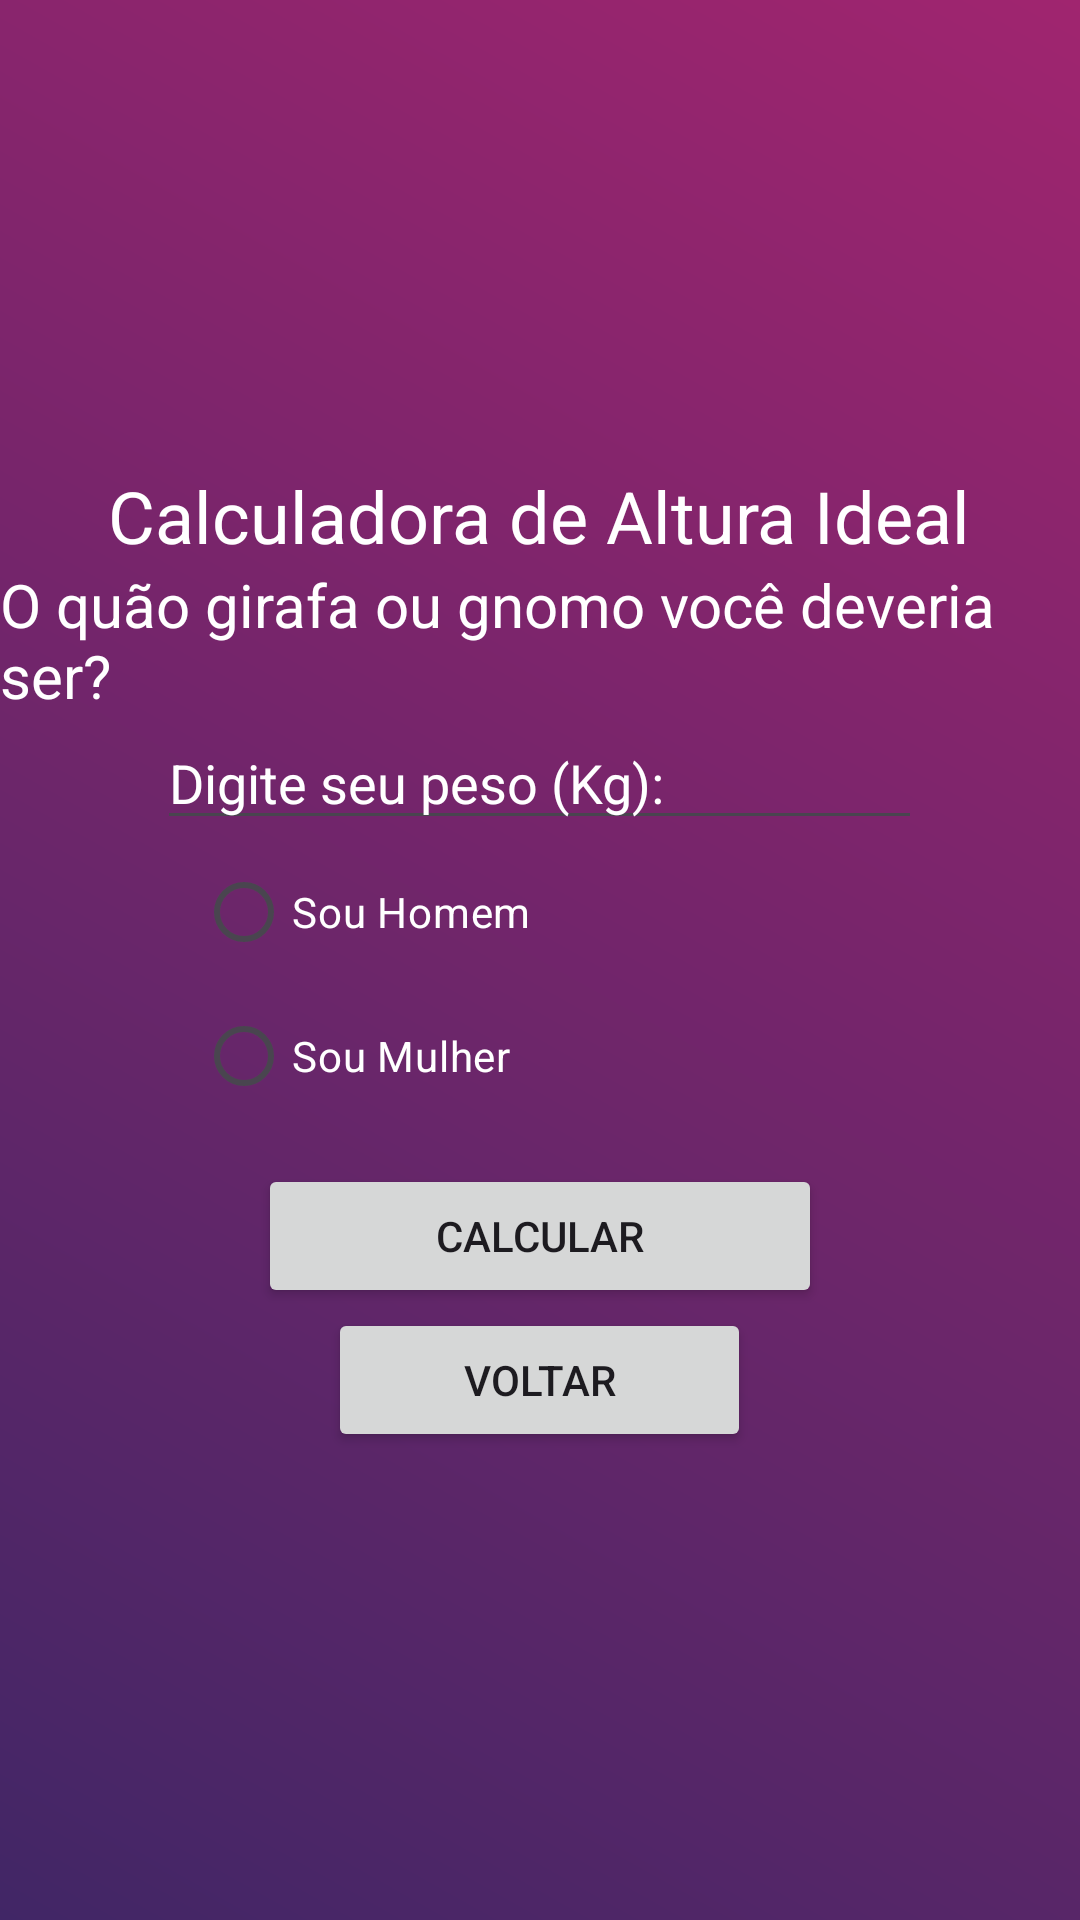

This screen was rendered from an Android layout file. Write that file and the resources it references.
<!-- AndroidManifest.xml: application theme Theme.FitCalcApp -->
<!-- res/layout/calculadora_altura_ideal.xml -->
<?xml version="1.0" encoding="utf-8"?>
<LinearLayout xmlns:android="http://schemas.android.com/apk/res/android"
    android:id="@+id/calc_altura"
    android:layout_width="match_parent"
    android:layout_height="match_parent"
    android:orientation="vertical"
    android:gravity="center"
    android:background="@drawable/gradient_animation">

    <TextView
        android:layout_width="wrap_content"
        android:layout_height="wrap_content"
        android:text="Calculadora de Altura Ideal"
        android:textSize="24sp"
        android:textColor="@color/white" />

    <TextView
        android:layout_width="wrap_content"
        android:layout_height="wrap_content"
        android:textSize="20sp"
        android:text="O quão girafa ou gnomo você deveria ser?"
        android:textColor="@color/white" />

    <EditText
        android:id="@+id/TextPesoTelaAltura"
        android:layout_width="255dp"
        android:layout_height="wrap_content"
        android:ems="10"
        android:textColor="@color/white"
        android:inputType="text"
        android:text="Digite seu peso (Kg):" />

    <RadioGroup
        android:id="@+id/alturaOptions"
        android:layout_width="229dp"
        android:layout_height="108dp">

        <RadioButton
            android:textColor="@color/white"
            android:id="@+id/radioButtonHomemTelaAltura"
            android:layout_width="match_parent"
            android:layout_height="wrap_content"
            android:text="Sou Homem" />

        <RadioButton
            android:textColor="@color/white"
            android:id="@+id/radioButtonMulherTelaAltura"
            android:layout_width="match_parent"
            android:layout_height="wrap_content"
            android:text="Sou Mulher" />
    </RadioGroup>

    <Button
        android:id="@+id/buttonCalcularAlturaPage"
        android:layout_width="188dp"
        android:layout_height="wrap_content"
        android:text="Calcular" />

    <Button
        android:id="@+id/buttonVoltarAlturaPage"
        android:layout_width="141dp"
        android:layout_height="wrap_content"
        android:text="Voltar" />
</LinearLayout>
<!-- resources referenced by this layout -->
<resources>
  <color name="white">#FFFFFFFF</color>
  <!-- drawable gradient_animation (drawable) -->
  <?xml version="1.0" encoding="utf-8"?>
  <layer-list xmlns:android="http://schemas.android.com/apk/res/android">
      <item>
          <shape>
              <gradient
                  android:startColor="#412666"
                  android:endColor="#A0256F"
                  android:angle="45" />
          </shape>
      </item>
  </layer-list>
  <style name="Theme.FitCalcApp" parent="Base.Theme.FitCalcApp" />
  <style name="Base.Theme.FitCalcApp" parent="Theme.Material3.DayNight.NoActionBar">
          
          
      </style>
</resources>
